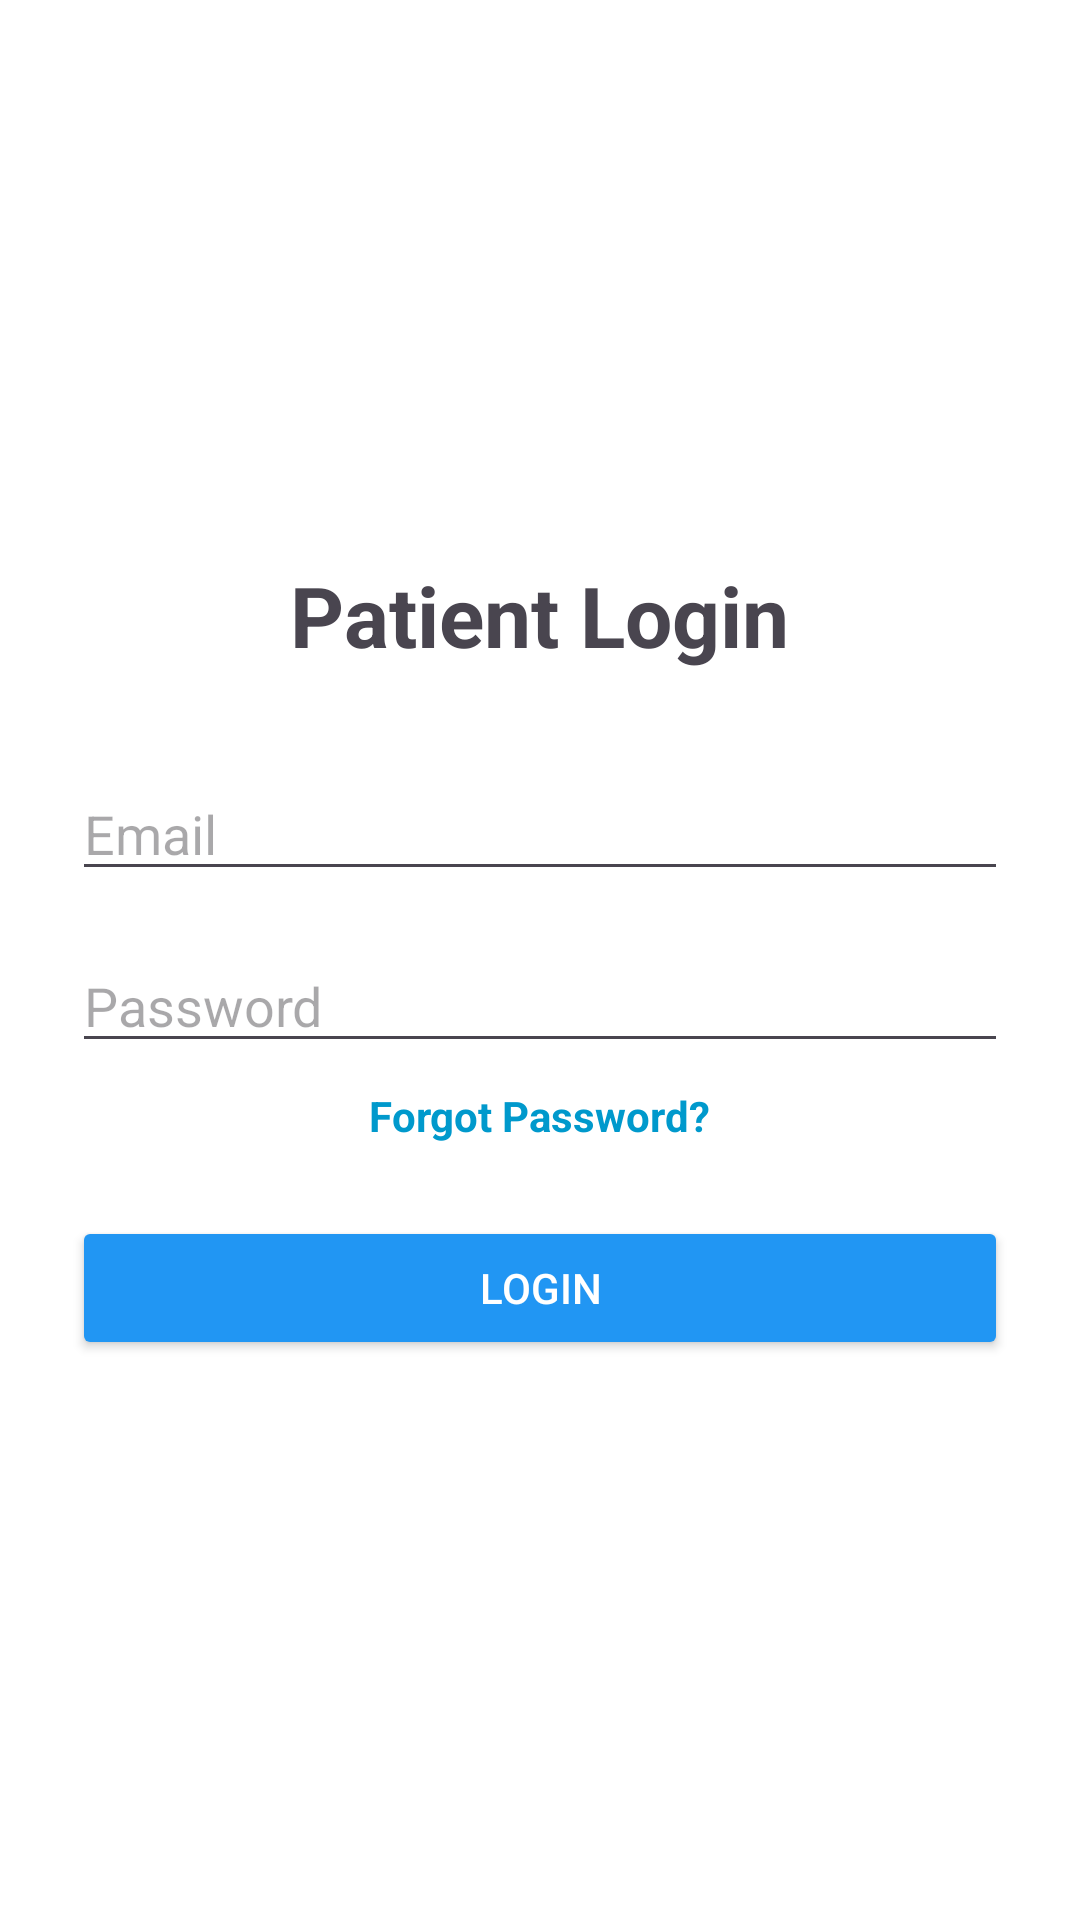

Reconstruct the res/layout file that produces this screen, plus the resources it refers to.
<!-- AndroidManifest.xml: application theme Theme.HospiManagementApp -->
<!-- res/layout/activity_patient_login.xml -->
<?xml version="1.0" encoding="utf-8"?>
<LinearLayout xmlns:android="http://schemas.android.com/apk/res/android"
    android:layout_width="match_parent"
    android:layout_height="match_parent"
    android:orientation="vertical"
    android:gravity="center"
    android:padding="24dp"
    android:background="#FFFFFF">

    <TextView
        android:layout_width="wrap_content"
        android:layout_height="wrap_content"
        android:text="Patient Login"
        android:textSize="28sp"
        android:textStyle="bold"
        android:layout_marginBottom="32dp"/>

    <EditText
        android:id="@+id/etUsername"
        android:layout_width="match_parent"
        android:layout_height="wrap_content"
        android:hint="Email"
        android:inputType="textEmailAddress"
        android:layout_marginBottom="16dp"/>

    <EditText
        android:id="@+id/etPassword"
        android:layout_width="match_parent"
        android:layout_height="wrap_content"
        android:hint="Password"
        android:inputType="textPassword"
        android:layout_marginBottom="8dp"/>

    <TextView
        android:id="@+id/tvForgotPassword"
        android:layout_width="wrap_content"
        android:layout_height="wrap_content"
        android:text="Forgot Password?"
        android:textColor="@android:color/holo_blue_dark"
        android:textStyle="bold"
        android:layout_marginBottom="24dp"/>

    <Button
        android:id="@+id/btn_patient_login"
        android:layout_width="match_parent"
        android:layout_height="wrap_content"
        android:text="Login"
        android:backgroundTint="#2196F3"
        android:textColor="@android:color/white"/>
</LinearLayout>
<!-- resources referenced by this layout -->
<resources>
  <style name="Theme.HospiManagementApp" parent="Base.Theme.HospiManagementApp" />
  <style name="Base.Theme.HospiManagementApp" parent="Theme.Material3.DayNight.NoActionBar">
          
          <item name="colorPrimary">@color/purple_500</item>
          <item name="colorSecondary">@color/teal_200</item>
          <item name="android:windowBackground">@color/white</item>
      </style>
  <color name="purple_500">#6200EE</color>
  <color name="teal_200">#03DAC5</color>
  <color name="white">#FFFFFF</color>
</resources>
